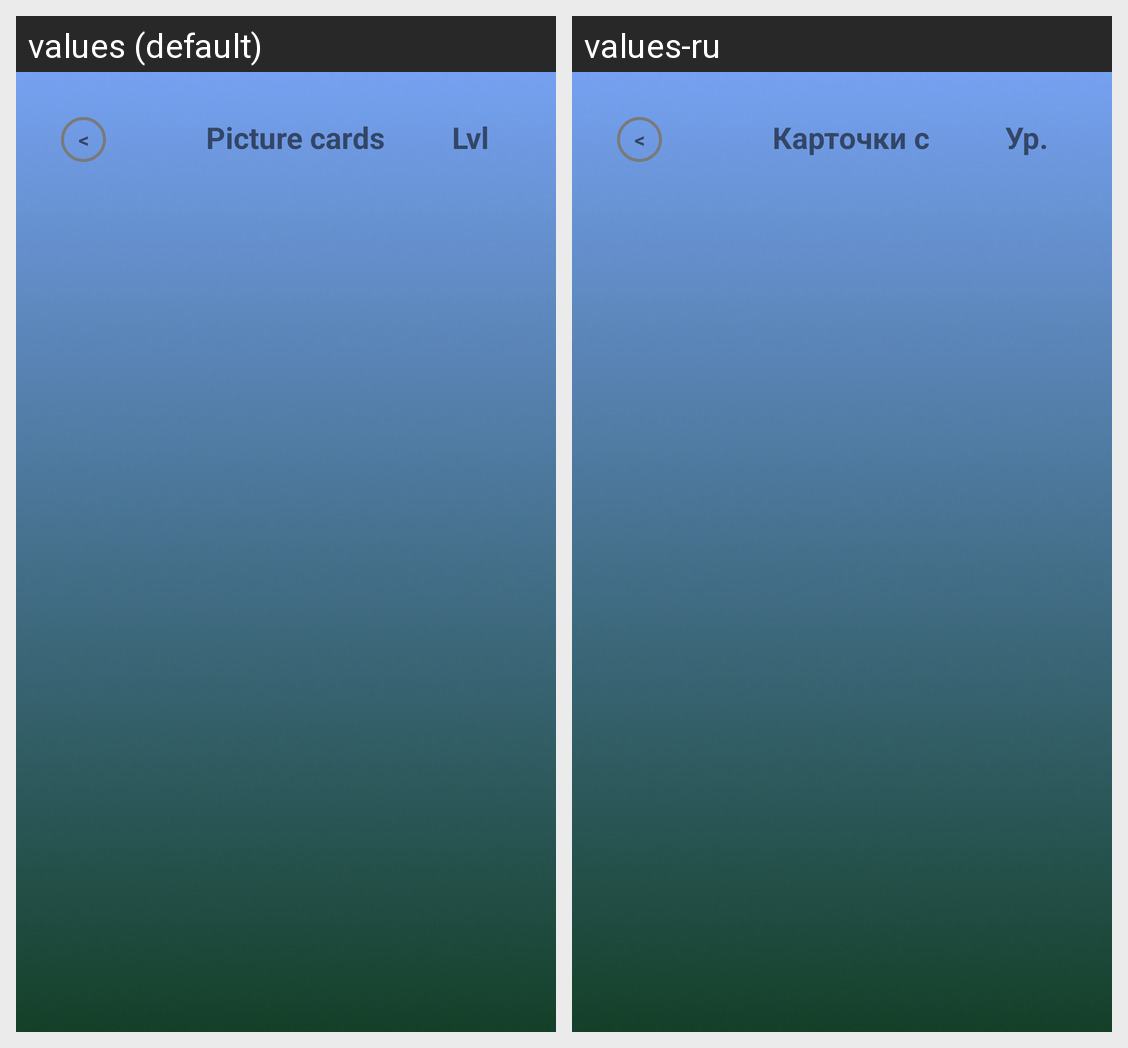

Translations of the strings shown on this Android screen, per locale in the grid:
Android screen res/layout/activity_picture_cards.xml rendered under 2 locales, left to right: values (default), values-ru. Device: Nexus 5 (rendered at 1080×1920; each locale shown at half size, 540×960, under a caption strip naming it); theme Theme.TrainerIntuition.
Strings drawn on this screen, with the default value and each locale's value (text and hints the layout hard-codes, and strings that could not be matched under every locale, appear in the picture but are not listed):

lt
  values: <
  values-ru: <

picture_cards
  values: Picture cards
  values-ru: Карточки с картинкой

lvl
  values: Lvl
  values-ru: Ур.
